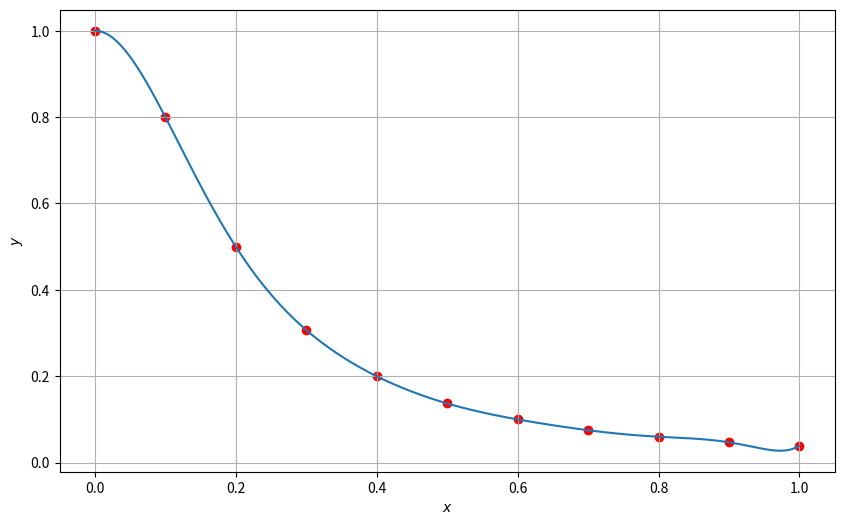

Generate this figure with matplotlib:
import numpy as np
import matplotlib as mpl
import matplotlib.pyplot as plt

def DiffN(xval: np.array, yval: np.array) -> float: #разделенные разности
    n = len(xval)

    if n == 1:
        return yval[0]
    elif n == 2:
        x1, x2 = xval
        y1, y2 = yval
        return (y2 - y1) / (x2 - x1)

    x0 = xval[0]
    xn = xval[-1]
    
    return (DiffN(xval[1:], yval[1:]) - DiffN(xval[0:-1], yval[0:-1])) / (xn - x0)

def NewtonsInterpolation(xval: np.array, yval: np.array) -> np.array:
    curPolynom = np.array([1.0])
    finalPolynom = np.array([0.0])

    for n, x in enumerate(xval):
        finalPolynom = np.polyadd(finalPolynom, DiffN(xval[0:n + 1], yval[0:n + 1]) * curPolynom)
        multiplePol = np.array([1.0, -x])
        curPolynom = np.polymul(curPolynom, multiplePol)
    
    return finalPolynom

def MakePlot(axes, xval: np.array, yval: np.array, poly: np.array):
    points = 100000
    xval_linspace = np.linspace(min(xval), max(xval), points)

    axes.scatter(xval, yval, color="red")
    axes.plot(xval_linspace, np.polyval(poly, xval_linspace))

    axes.get_xaxis().set_visible(True)
    axes.get_yaxis().set_visible(True)

    axes.grid(True, which="both")
    axes.set_xlabel("$x$")
    axes.set_ylabel("$y$")
    
    
fig, axes = plt.subplots(1, 1, figsize=(10, 6))

xval = np.array([0.0, 0.1, 0.2, 0.3, 0.4, 0.5, 0.6, 0.7, 0.8, 0.9, 1.0])
yval = np.array([1.0, 0.8, 0.5, 0.307, 0.2, 0.137, 0.1, 0.075, 0.06, 0.047, 0.039])
polynom = NewtonsInterpolation(xval, yval)

MakePlot(axes, xval, yval, polynom)
plt.show()
print(polynom, " - коэффициенты полинома")